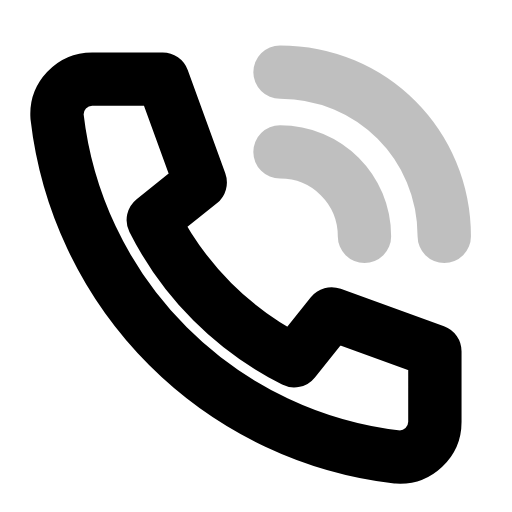
t = 0.00 s
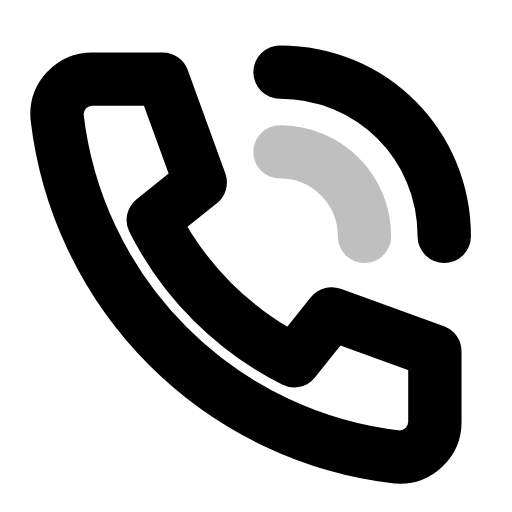
t = 0.26 s
t = 0.45 s: frame unchanged from t = 0.00 s, image omitted
t = 0.75 s: frame unchanged from t = 0.00 s, image omitted
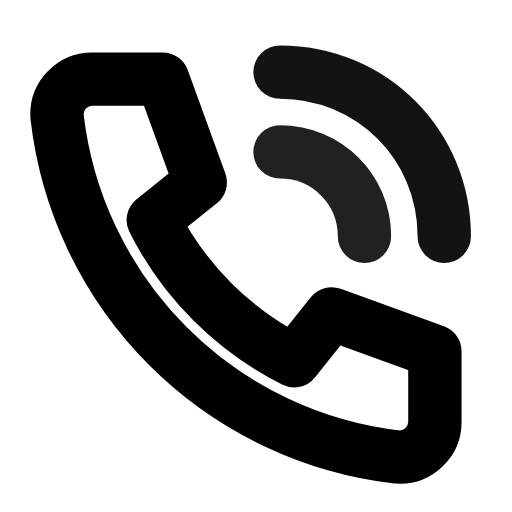
t = 0.99 s
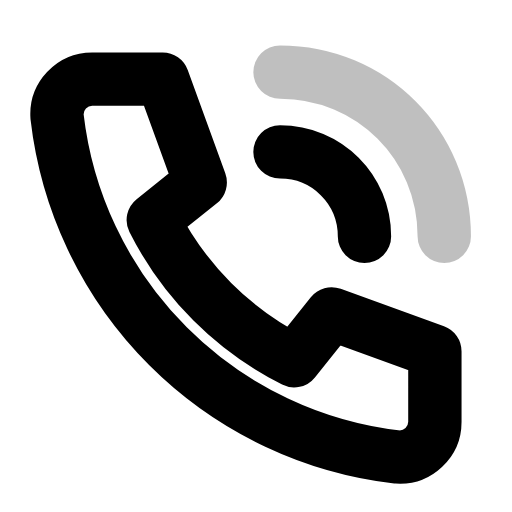
t = 1.26 s

The animated SVG that drew these frames (rendered in a browser with its animation timeline set to each time). Animation: 2 SMIL elements (animate=2); one cycle of 1.50 s, repeats indefinitely.

<svg xmlns="http://www.w3.org/2000/svg" width="24" height="24" viewBox="0 0 24 24" fill="none"><g transform="translate(-1.175 -1.238) scale(1.1)"><path stroke="currentColor" stroke-width="2.273" stroke-linecap="round" stroke-linejoin="round" fill="none" d="M5 4.5L8 4.5L9.6 8.9L7.6 10.5A13.5 13.5 0 0 0 13.6 16.5L15.2 14.5L19.6 16.1L19.6 19.1A1.5 1.5 0 0 1 18 20.6A16.5 16.5 0 0 1 3.5 6.1A1.5 1.5 0 0 1 5 4.5Z"></path><path stroke="currentColor" stroke-width="2.273" stroke-linecap="round" stroke-linejoin="round" fill="none" d="M13 7.6C15 7.6 16.6 9.2 16.6 11.2"><animate attributeName="opacity" values="0.25;1;0.25;0.25;1;0.25;0.25" keyTimes="0;0.09;0.2025;0.6;0.84;0.9;1" dur="1.5s" repeatCount="indefinite" calcMode="spline" keySplines="0.16 1 0.3 1;0.16 1 0.3 1;0.16 1 0.3 1;0.16 1 0.3 1;0.16 1 0.3 1;0.16 1 0.3 1"/></path><path stroke="currentColor" stroke-width="2.273" stroke-linecap="round" stroke-linejoin="round" fill="none" d="M13 4.2C16.9 4.2 20 7.3 20 11.2"><animate attributeName="opacity" values="0.25;0.25;1;0.25;0.25;1;0.25;0.25" keyTimes="0;0.09;0.18;0.2925;0.6;0.78;0.84;1" dur="1.5s" repeatCount="indefinite" calcMode="spline" keySplines="0.16 1 0.3 1;0.16 1 0.3 1;0.16 1 0.3 1;0.16 1 0.3 1;0.16 1 0.3 1;0.16 1 0.3 1;0.16 1 0.3 1"/></path></g></svg>
